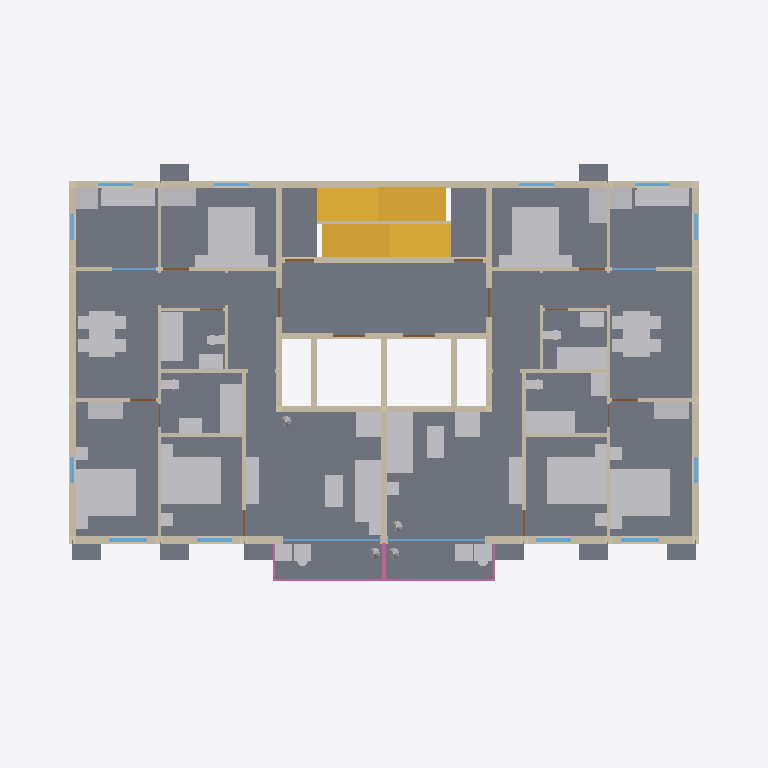
Plan cut of the same IFC building model at storey 'Storey 5' (level 12.30 m, cut at 13.70 m), seen from above with north up, elements coloured by IFC class (only those large enough to see are counted): 4 walls (beige), 3 doors (brown), 2 slabs (grey), 2 windows (light blue), 1 other element (light grey), 1 stair (yellow), 1 railing (pink). Cut surfaces are drawn darker.
Extent 24.4 m × 16.7 m × 75.6 m (x, y, z). Storeys (25): Storey 1 at 0.30 m; Storey 2 at 3.30 m; Storey 3 at 6.30 m; Storey 4 at 9.30 m; Storey 5 at 12.30 m; Storey 6 at 15.30 m; Storey 7 at 18.30 m; Storey 8 at 21.30 m; Storey 9 at 24.30 m; Storey 10 at 27.30 m; Storey 11 at 30.30 m; Storey 12 at 33.30 m; Storey 13 at 36.30 m; Storey 14 at 39.30 m; Storey 15 at 42.30 m; Storey 16 at 45.30 m. Elements (319): 73 IfcDoor, 73 IfcWall, 49 IfcSlab, 48 IfcWindow, 24 IfcFurnishingElement, 24 IfcRailing, 24 IfcStair, 1 IfcColumn, 1 IfcRamp, 1 IfcRoof, 1 IfcTransportElement.

HEADER;
FILE_DESCRIPTION(('ViewDefinition [CoordinationView]'),'2;1');
FILE_NAME('hr24-140.ifc','2026-11-06T07:35:33',('',''),(''),'IfcOpenShell 0.9.0post1','IfcOpenShell 0.9.0post1','');
FILE_SCHEMA(('IFC4'));
ENDSEC;
DATA;
#23=IFCPROJECT('0dLlVY$uP8WeE9C$6p8NWR',#5,'hr24_140',$,$,$,$,(#21),#19);
#24=IFCSITE('1ZvN4gXo9B6AX7RN1HNTmB',#5,'Site','',$,$,$,'Site',.ELEMENT.,(0,0,0),(0,0,0),0.0,$,$);
#25=IFCBUILDING('3U83BZ3JD3Mxte5T1gSQzs',#5,'hr24-140','',$,$,$,'hr24-140',.ELEMENT.,$,$,$);
#26=IFCBUILDINGSTOREY('31Ma6OlwX5V8AdNI80q2x9',#5,'Storey 1','',$,$,$,'Storey 1',.ELEMENT.,0.3);
#30=IFCBUILDINGSTOREY('0Czfz7_N1BLgzXpHf767DW',#5,'Storey 2','',$,$,$,'Storey 2',.ELEMENT.,3.3000000000000003);
#34=IFCBUILDINGSTOREY('2SnwMl_pfBlAmgtuxRpVED',#5,'Storey 3','',$,$,$,'Storey 3',.ELEMENT.,6.3);
#38=IFCBUILDINGSTOREY('3V8BFD3$XB$hLQHdJkjc4z',#5,'Storey 4','',$,$,$,'Storey 4',.ELEMENT.,9.3);
#42=IFCBUILDINGSTOREY('1GJ_929wD9_g5mAymvb$H8',#5,'Storey 5','',$,$,$,'Storey 5',.ELEMENT.,12.3);
#46=IFCBUILDINGSTOREY('0BM3k$yLLDCuRqeotohkH_',#5,'Storey 6','',$,$,$,'Storey 6',.ELEMENT.,15.3);
#50=IFCBUILDINGSTOREY('2eSmq$5Mf5sRJLY_4DcysA',#5,'Storey 7','',$,$,$,'Storey 7',.ELEMENT.,18.3);
#54=IFCBUILDINGSTOREY('3AUQd2V2n5igkkE7jIFFzp',#5,'Storey 8','',$,$,$,'Storey 8',.ELEMENT.,21.3);
#58=IFCBUILDINGSTOREY('0r53mcopvFmgfXQHlcN13v',#5,'Storey 9','',$,$,$,'Storey 9',.ELEMENT.,24.3);
#62=IFCBUILDINGSTOREY('0JLrbYDYXEowBJ_g6WWUax',#5,'Storey 10','',$,$,$,'Storey 10',.ELEMENT.,27.3);
#66=IFCBUILDINGSTOREY('08Zsm0ZZTDkeWL1WI8QSWZ',#5,'Storey 11','',$,$,$,'Storey 11',.ELEMENT.,30.3);
#70=IFCBUILDINGSTOREY('26ybE0XRrAP9ejEQNtworM',#5,'Storey 12','',$,$,$,'Storey 12',.ELEMENT.,33.3);
#74=IFCBUILDINGSTOREY('15oPz_o8PAMvatEF_SvP9t',#5,'Storey 13','',$,$,$,'Storey 13',.ELEMENT.,36.300000000000004);
#78=IFCBUILDINGSTOREY('1HspHGW411fh32z5GjXhBe',#5,'Storey 14','',$,$,$,'Storey 14',.ELEMENT.,39.300000000000004);
#82=IFCBUILDINGSTOREY('33gYPreTz77vUFJl4LGjeo',#5,'Storey 15','',$,$,$,'Storey 15',.ELEMENT.,42.300000000000004);
#86=IFCBUILDINGSTOREY('3Os7SugRfFi9pnPLq8KaUt',#5,'Storey 16','',$,$,$,'Storey 16',.ELEMENT.,45.300000000000004);
#90=IFCBUILDINGSTOREY('1secVzh9H2l9qaAutU0Pi1',#5,'Storey 17','',$,$,$,'Storey 17',.ELEMENT.,48.300000000000004);
#94=IFCBUILDINGSTOREY('3vCja_0cL6zB4d6SViSkvw',#5,'Storey 18','',$,$,$,'Storey 18',.ELEMENT.,51.300000000000004);
#98=IFCBUILDINGSTOREY('3w9lcLnLf1xwSqw09DOJ6G',#5,'Storey 19','',$,$,$,'Storey 19',.ELEMENT.,54.300000000000004);
#102=IFCBUILDINGSTOREY('3agnra5ZP4Q8Td7W7$RUJD',#5,'Storey 20','',$,$,$,'Storey 20',.ELEMENT.,57.300000000000004);
#106=IFCBUILDINGSTOREY('1IsWQDHJr0RBKYn4iKbZ$q',#5,'Storey 21','',$,$,$,'Storey 21',.ELEMENT.,60.300000000000004);
#110=IFCBUILDINGSTOREY('0JT6Bjnk1BkPxICpbAxM5i',#5,'Storey 22','',$,$,$,'Storey 22',.ELEMENT.,63.300000000000004);
#114=IFCBUILDINGSTOREY('0fJeTWbvXCv9$T3iE6anX6',#5,'Storey 23','',$,$,$,'Storey 23',.ELEMENT.,66.3);
#118=IFCBUILDINGSTOREY('3OoIX$ljj4_vkw1UPBKx_A',#5,'Storey 24','',$,$,$,'Storey 24',.ELEMENT.,69.3);
#122=IFCBUILDINGSTOREY('1NKWyc8mT6W8818BfI4O$Q',#5,'Roof','',$,$,$,'Roof',.ELEMENT.,72.3);
#44534=IFCSLAB('3bE$GIJPzB_9wxWZ4PZAxu',#5,'slab 5','',$,#154,#44533,$,.FLOOR.);
#57238=IFCFURNISHINGELEMENT('1OQdIhn5n9ahpInu9vu59q',#5,'furniture 5','',$,#154,#57237,$);
#46148=IFCWALL('1SJkjxwl95oeguTxhxmhWL',#5,'ext_wall 5','',$,#154,#46147,$,.MOVABLE.);
#50515=IFCSTAIR('0Idjeiv5jEHQM7r5IwfrfA',#5,'stair 5','',$,#154,#50514,$,.STRAIGHT_RUN_STAIR.);
#48232=IFCWALL('0HAwYiDGXEBPjZLUeJDwqi',#5,'core_wall 5','',$,#154,#48231,$,.MOVABLE.);
#47487=IFCWALL('0NCnKA6Sr62ub0kBr2BfWy',#5,'int_wall 5','',$,#154,#47486,$,.MOVABLE.);
#45349=IFCSLAB('2jgTxE_Kj5Nf2RkCDMbA6s',#5,'ac_platform 5','',$,#154,#45348,$,.FLOOR.);
#49022=IFCWINDOW('1fPY5HphXB9fwlKikOK4Sz',#5,'frame 5','',$,#154,#49021,$,50.0,21520.0,.WINDOW.,.SINGLE_PANEL.,$);
#48683=IFCWINDOW('1VyTgWK5X7XP$oTjG61jTo',#5,'window 5','',$,#154,#48682,$,2400.0,21430.0,.WINDOW.,.SINGLE_PANEL.,$);
#49628=IFCRAILING('1tl0h6IGbDOfKP0FIdEnRu',#5,'railing 5','',$,#154,#49627,$,.HANDRAIL.);
#49193=IFCDOOR('1tp2xOOuv2kQ4dv6YWFVRZ',#5,'fire_door 5','',$,#154,#49192,$,2100.0,9650.0,.DOOR.,.SINGLE_SWING_LEFT.,$);
#49420=IFCDOOR('0KQ0XpUB14I8S$aWAlUJJW',#5,'door 5','',$,#154,#49419,$,2100.0,17440.0,.DOOR.,.SINGLE_SWING_LEFT.,$);
#34861=IFCWALL('2oLCFhBK5Ds9GfLvVSKQ1B',#5,'core_wall 4','',$,#154,#34860,$,.MOVABLE.);
#49479=IFCDOOR('1_wbBYwV95tOPdJT7eR7tD',#5,'lift_door 5','',$,#154,#49478,$,2100.0,3500.0,.DOOR.,.SINGLE_SWING_LEFT.,$);
ENDSEC;
